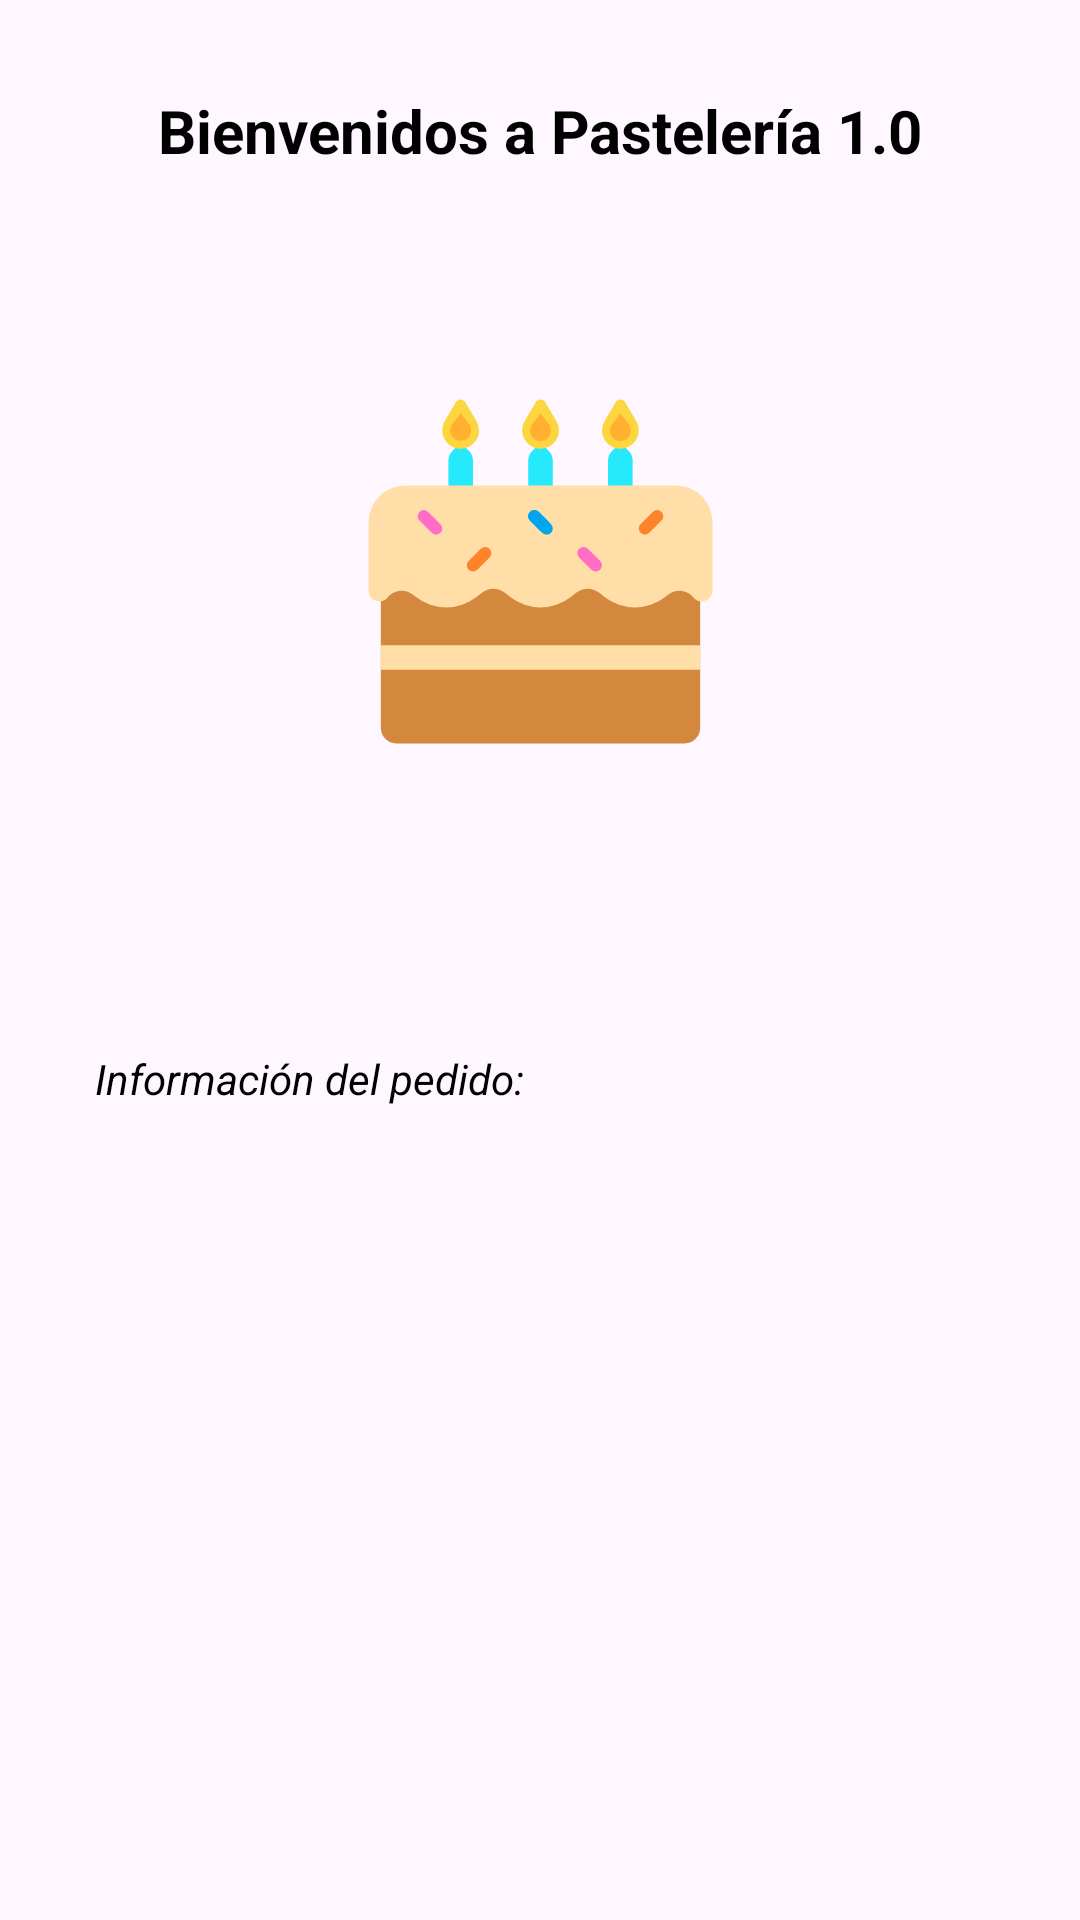

Produce the Android XML layout that renders to this screen, including the resource entries it uses.
<!-- AndroidManifest.xml: application theme Theme.Pasteleria10 -->
<!-- res/layout/activity_pedidos.xml -->
<?xml version="1.0" encoding="utf-8"?>
<androidx.constraintlayout.widget.ConstraintLayout xmlns:android="http://schemas.android.com/apk/res/android"
    xmlns:app="http://schemas.android.com/apk/res-auto"
    xmlns:tools="http://schemas.android.com/tools"
    android:layout_width="match_parent"
    android:layout_height="match_parent"
    android:background="@drawable/a">

    <TextView
        android:id="@+id/txtTitulo"
        android:layout_width="wrap_content"
        android:layout_height="wrap_content"
        android:layout_marginStart="77dp"
        android:layout_marginTop="30dp"
        android:layout_marginEnd="77dp"
        android:text="Bienvenidos a Pastelería 1.0"
        android:textColor="@color/black"
        android:textSize="20sp"
        android:textStyle="bold"
        app:layout_constraintEnd_toEndOf="parent"
        app:layout_constraintStart_toStartOf="parent"
        app:layout_constraintTop_toTopOf="parent" />

    <ImageView
        android:id="@+id/imgLogoSmall"
        android:layout_width="131dp"
        android:layout_height="131dp"
        android:layout_marginStart="137dp"
        android:layout_marginTop="68dp"
        android:layout_marginEnd="137dp"
        android:visibility="visible"
        app:layout_constraintEnd_toEndOf="parent"
        app:layout_constraintStart_toStartOf="parent"
        app:layout_constraintTop_toBottomOf="@+id/txtTitulo"
        app:srcCompat="@drawable/fluent_emoji_flat__birthday_cake" />

    <TextView
        android:id="@+id/txtInfo"
        android:layout_width="297dp"
        android:layout_height="221dp"
        android:layout_marginStart="57dp"
        android:layout_marginTop="94dp"
        android:layout_marginEnd="57dp"
        android:text="Información del pedido:"
        android:textColor="@color/black"
        android:textStyle="italic"
        app:layout_constraintEnd_toEndOf="parent"
        app:layout_constraintStart_toStartOf="parent"
        app:layout_constraintTop_toBottomOf="@+id/imgLogoSmall" />
</androidx.constraintlayout.widget.ConstraintLayout>
<!-- resources referenced by this layout -->
<resources>
  <!-- drawable fluent_emoji_flat__birthday_cake: vector/xml drawable (drawable, 2959 chars, omitted) -->
  <style name="Theme.Pasteleria10" parent="Base.Theme.Pasteleria10" />
  <style name="Base.Theme.Pasteleria10" parent="Theme.Material3.DayNight.NoActionBar">
          
          
      </style>
  <!-- not gathered from this repository: default colours our renderer supplied (Android Studio template values) -->
  <color name="black">#FF000000</color>
</resources>
